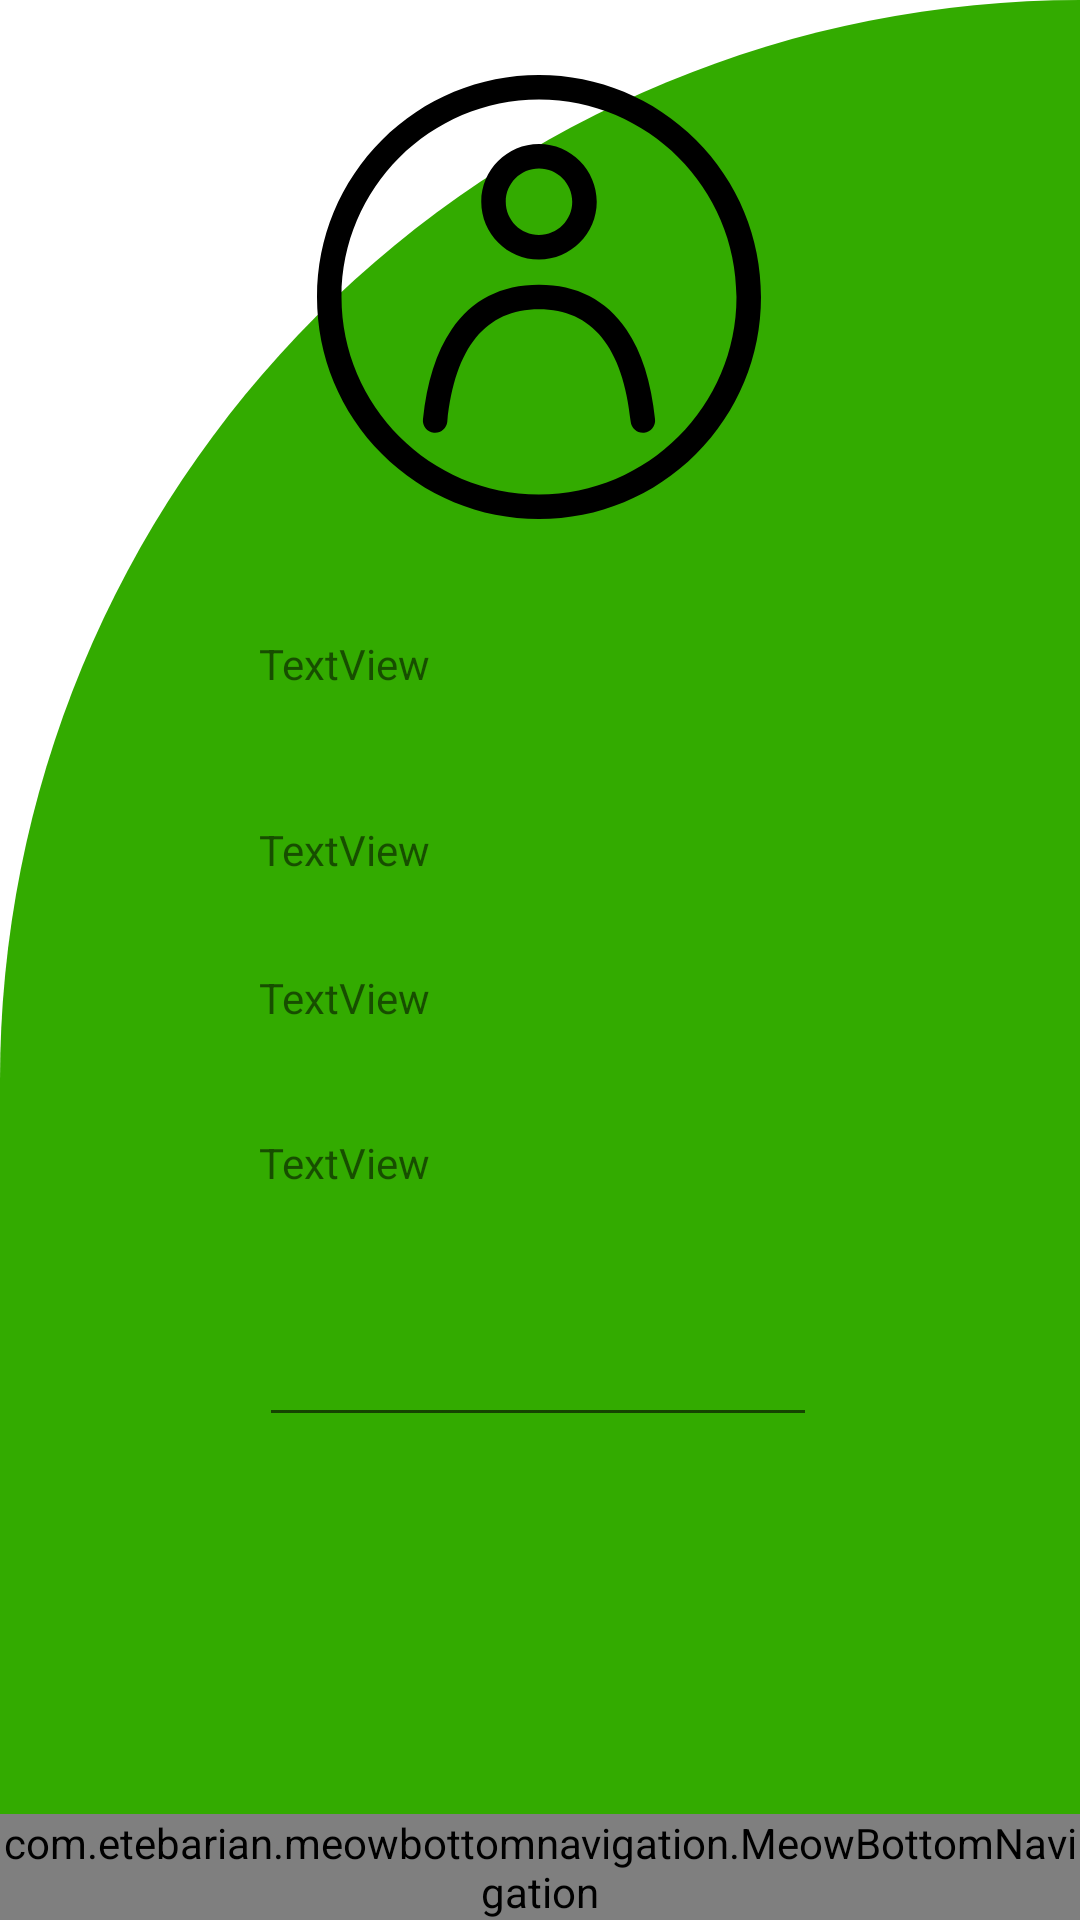

Write the Android layout XML for this screen, with the resource values it uses.
<!-- AndroidManifest.xml: application theme Theme.IucHostel -->
<!-- res/layout/activity_personal_info.xml -->
<?xml version="1.0" encoding="utf-8"?>
<androidx.constraintlayout.widget.ConstraintLayout xmlns:android="http://schemas.android.com/apk/res/android"
    xmlns:app="http://schemas.android.com/apk/res-auto"
    xmlns:tools="http://schemas.android.com/tools"
    android:layout_width="match_parent"
    android:layout_height="match_parent"
    tools:context=".PersonalInfo"
    android:background="@drawable/cut_card_background">

    <ImageView
        android:id="@+id/imageView"
        android:layout_width="148dp"
        android:layout_height="172dp"
        android:foregroundGravity="center"
        app:layout_constraintBottom_toBottomOf="parent"
        app:layout_constraintEnd_toEndOf="parent"
        app:layout_constraintHorizontal_bias="0.498"
        app:layout_constraintStart_toStartOf="parent"
        app:layout_constraintTop_toTopOf="parent"
        app:layout_constraintVertical_bias="0.028"
        app:srcCompat="@drawable/ic_user2" />

    <TextView
        android:id="@+id/textView2"
        android:layout_width="186dp"
        android:layout_height="44dp"
        android:text="TextView"
        app:layout_constraintBottom_toBottomOf="parent"
        app:layout_constraintEnd_toEndOf="parent"
        app:layout_constraintHorizontal_bias="0.497"
        app:layout_constraintStart_toStartOf="parent"
        app:layout_constraintTop_toTopOf="parent"
        app:layout_constraintVertical_bias="0.459" />

    <TextView
        android:id="@+id/textView4"
        android:layout_width="186dp"
        android:layout_height="44dp"
        android:text="TextView"
        app:layout_constraintBottom_toBottomOf="parent"
        app:layout_constraintEnd_toEndOf="parent"
        app:layout_constraintHorizontal_bias="0.497"
        app:layout_constraintStart_toStartOf="parent"
        app:layout_constraintTop_toTopOf="parent"
        app:layout_constraintVertical_bias="0.355" />

    <TextView
        android:id="@+id/textView5"
        android:layout_width="186dp"
        android:layout_height="44dp"
        android:text="TextView"
        app:layout_constraintBottom_toBottomOf="parent"
        app:layout_constraintEnd_toEndOf="parent"
        app:layout_constraintHorizontal_bias="0.497"
        app:layout_constraintStart_toStartOf="parent"
        app:layout_constraintTop_toTopOf="parent"
        app:layout_constraintVertical_bias="0.542" />

    <TextView
        android:id="@+id/textView6"
        android:layout_width="186dp"
        android:layout_height="44dp"
        android:text="TextView"
        app:layout_constraintBottom_toBottomOf="parent"
        app:layout_constraintEnd_toEndOf="parent"
        app:layout_constraintHorizontal_bias="0.497"
        app:layout_constraintStart_toStartOf="parent"
        app:layout_constraintTop_toTopOf="parent"
        app:layout_constraintVertical_bias="0.634" />

    <EditText
        android:id="@+id/editTextNumber2"
        android:layout_width="186dp"
        android:layout_height="44dp"
        android:ems="10"
        android:inputType="number"
        app:layout_constraintBottom_toBottomOf="parent"
        app:layout_constraintEnd_toEndOf="parent"
        app:layout_constraintHorizontal_bias="0.497"
        app:layout_constraintStart_toStartOf="parent"
        app:layout_constraintTop_toTopOf="parent"
        app:layout_constraintVertical_bias="0.73" />

    <LinearLayout
        android:layout_width="match_parent"
        android:layout_height="match_parent"
        android:gravity="center"
        tools:layout_editor_absoluteX="0dp"
        tools:layout_editor_absoluteY="80dp">

        <com.etebarian.meowbottomnavigation.MeowBottomNavigation
            android:id="@+id/btnNavigation"
            android:layout_width="match_parent"
            android:layout_height="wrap_content"
            android:layout_gravity="bottom"

            app:mbn_backgroundBottomColor="@color/red"
            app:mbn_circleColor="@color/white"
            app:mbn_countTextColor="@color/black"
            app:mbn_defaultIconColor="@color/black"
            app:mbn_selectedIconColor="@color/green"
            app:mbn_shadowColor="@color/gray" />
    </LinearLayout>

    <TextView
        android:id="@+id/selected_page"
        android:layout_width="match_parent"
        android:layout_height="wrap_content"
        android:textColor="@color/black"
        android:textSize="20sp"
        tools:ignore="MissingConstraints" />
</androidx.constraintlayout.widget.ConstraintLayout>
<!-- resources referenced by this layout -->
<resources>
  <color name="black">#FF000000</color>
  <color name="gray">#a9a9a9</color>
  <color name="green">#33AB00</color>
  <color name="red">#F70d1a</color>
  <color name="white">#FFFFFFFF</color>
  <!-- drawable cut_card_background (drawable) -->
  <?xml version="1.0" encoding="utf-8"?>
  <shape
      android:shape="rectangle"
      xmlns:android="http://schemas.android.com/apk/res/android">
  <solid
      android:color="@color/green" />
      <corners
          android:topLeftRadius="400dp"
          android:topRightRadius="0dp"
          />
  </shape>
  <!-- drawable ic_user2 (drawable) -->
  <vector android:height="50dp" android:viewportHeight="489"
      android:viewportWidth="489" android:width="50dp" xmlns:android="http://schemas.android.com/apk/res/android">
      <path android:fillColor="#FF000000" android:pathData="M417.4,71.6C371.2,25.4 309.8,0 244.5,0S117.8,25.4 71.6,71.6S0,179.2 0,244.5s25.4,126.7 71.6,172.9S179.2,489 244.5,489s126.7,-25.4 172.9,-71.6S489,309.8 489,244.5S463.6,117.8 417.4,71.6zM244.5,462C124.6,462 27,364.4 27,244.5S124.6,27 244.5,27S462,124.6 462,244.5S364.4,462 244.5,462z"/>
      <path android:fillColor="#FF000000" android:pathData="M244.5,203.2c35.1,0 63.6,-28.6 63.6,-63.6s-28.5,-63.7 -63.6,-63.7s-63.6,28.6 -63.6,63.6S209.4,203.2 244.5,203.2zM244.5,102.9c20.2,0 36.6,16.4 36.6,36.6s-16.4,36.6 -36.6,36.6s-36.6,-16.4 -36.6,-36.6S224.3,102.9 244.5,102.9z"/>
      <path android:fillColor="#FF000000" android:pathData="M340.9,280.5c-22.3,-32.8 -54.7,-49.5 -96.4,-49.5s-74.1,16.6 -96.4,49.5c-16.6,24.4 -27.2,57.7 -31.4,98.7c-0.8,7.4 4.6,14.1 12,14.8c7.4,0.8 14.1,-4.6 14.8,-12c8.5,-82.3 42.5,-124 101,-124s92.5,41.7 101,124c0.7,6.9 6.6,12.1 13.4,12.1c0.5,0 0.9,0 1.4,-0.1c7.4,-0.8 12.8,-7.4 12,-14.8C368.1,338.1 357.5,304.9 340.9,280.5z"/>
  </vector>
  <style name="Theme.IucHostel" parent="Theme.MaterialComponents.DayNight.NoActionBar">
          
          <item name="colorPrimary">@color/purple_500</item>
          <item name="colorPrimaryVariant">@color/purple_700</item>
          <item name="colorOnPrimary">@color/white</item>
          
          <item name="colorSecondary">@color/teal_200</item>
          <item name="colorSecondaryVariant">@color/teal_700</item>
          <item name="colorOnSecondary">@color/black</item>
          
          <item name="android:statusBarColor" tools:targetApi="l">?attr/colorPrimaryVariant</item>
          
      </style>
  <color name="purple_500">#AFA94F</color>
  <color name="purple_700">#007B08</color>
  <color name="teal_200">#FF03DAC5</color>
  <color name="teal_700">#FF018786</color>
</resources>
